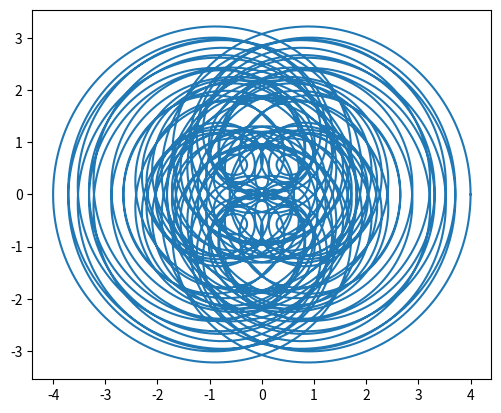

This figure's Python source:
import matplotlib.pyplot as plt
import numpy as np
 
def f(t):
    return np.exp(17j*t) + np.exp(57j*t) + np.exp(67j*t) + np.exp(91j*t)
 
t = np.linspace(0, 2*np.pi, 1000000)
Z = f(t)

plt.plot(np.real(Z), np.imag(Z))
 
# These two lines make the aspect ratio square
fig = plt.gcf()
fig.gca().set_aspect('equal')
 
plt.show()
